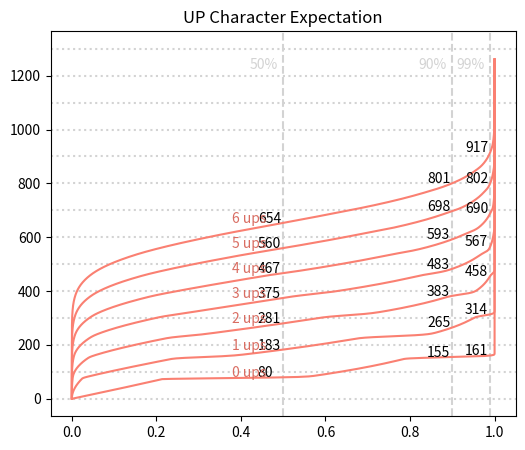

Generate this figure with matplotlib:
import numpy as np
from matplotlib import pyplot as plt
from matplotlib.font_manager import FontProperties  # 字体管理器

begin_pull = 0  # 距离上一次出五星已经垫了0抽
up_pity = 0  # 是否有大保底 1表示有 0表示没有

# DP数组 每个状态表示本抽刚好抽到五星时的概率 三个维度分别表示抽卡次数 抽到UP五星数 本次是否抽到UP五星
M = np.zeros((3001, 10, 2), dtype=float)
# 五星条件概率数组
P_5 = np.zeros(91, dtype=float)
# 在第i发抽到的转移概率
P_trans = np.zeros(91, dtype=float)
pity_pull = 90  # 九十保底
base_P = 0.006  # 基础概率
change_pull = 73  # 概率转折点
state_P = 1
for i in range(1, pity_pull+1):
    P_5[i] = base_P
    if i > change_pull:
        P_5[i] = base_P + base_P*10*(i-change_pull)
    P_5[pity_pull] = 1
    P_trans[i] = state_P * P_5[i]
    state_P = state_P * (1-P_5[i])
# print(P_trans.sum())


# 保底及垫抽数预处理
if up_pity:
    M[0][0][0] = 1
else:
    M[0][0][1] = 1
fix_const = 1-sum(P_trans[1:begin_pull+1])  # 垫抽修正常数


# DP部分
for i in range(1, 1+pity_pull*2*7):  # 抽到满命时需要的理论最大抽数
    for j in range(0, 7+1):  # 最高抽7个UP角色
        for pull in range(1, 1 + pity_pull):  # 本抽五星可能用了i抽抽出
            last_5_star = i - pull
            if last_5_star < 0:  # 从0开始
                continue
            P_trans_now = P_trans[pull]
            if last_5_star == 0:  # 垫抽修正
                if pull <= begin_pull:
                    continue
                else:
                    P_trans_now = P_trans[pull] / fix_const
            # 这次没抽到UP
            M[i][j][0] += 0.5 * M[last_5_star][j][1] * P_trans_now
            # 这次抽到了UP
            if j != 0:
                M[i][j][1] += M[last_5_star][j - 1][0] * P_trans_now + 0.5 * M[last_5_star][j - 1][1] * P_trans_now


# 设置汉字格式
# font = FontProperties(fname=r"fonts\SourceHanSansSC-Bold.otf", size=10)
# font_title = FontProperties(fname=r"fonts\SourceHanSansSC-Bold.otf", size=15)
# 进行绘图
plt.figure(dpi=150, figsize=(6, 5))
plt.title("UP Character Expectation")
for i in range(0, 1301, 100):  # 抽数线
    plt.axhline(y=i, ls=":", c="lightgray")
# plt.axvline(x=644-290, ls="--", c="lightgray")
# plt.axvline(x=644+290, ls="--", c="lightgray")
# plt.axvline(x=644-190, ls="--", c="lightgray")
# plt.axvline(x=644+190, ls="--", c="lightgray")
# plt.axvline(x=644, ls="-", c="gray")
max_pos = np.zeros(10, dtype=int)
attention_pos = [0.5, 0.9, 0.99]
for each_pos in attention_pos:
    plt.axvline(x=each_pos, ls="--", c="lightgray")
    plt.text(each_pos-0.08, 1225, str(int(each_pos*100))+"%", c='lightgray')
for j in range(1, 8):
    P_full_constellation = M[:, j, 1]  # 取出j-1命时的概率分布
    max_p = 0
    P_sum = np.zeros(1500, dtype=float)
    Expectation = 0
    for i in range(1, 1+pity_pull*2*7):
        if P_full_constellation[i] > max_p:
            max_p = P_full_constellation[i]
            max_pos[j] = i
        Expectation += i * P_full_constellation[i]
        P_sum[i] = P_sum[i-1] + P_full_constellation[i]  # 累加
        for each_pos in attention_pos:
            if P_sum[i] >= each_pos >= P_sum[i - 1]:
                plt.text(each_pos-0.06, i, str(i))
                if each_pos == 0.5:
                    plt.text(each_pos-0.12, i, str(j-1)+" ups", c='#d96d62')
    # print(P_full_constellation.sum())
    print("Expectation of pulling "+str(j)+" UP characters is "+str(Expectation)+"  max probability at "+str(max_pos[j]))
    # print(sum(P_full_constellation[max_pos[j]-290:max_pos[j]+291]))
    # plt.plot(range(1, 1+pity_pull*2*7), P_full_constellation[1:1+pity_pull*2*7], label='theory', linewidth=1.5, c='orange')
    plt.plot(P_sum[1:1 + pity_pull * 2 * 7], range(1, 1 + pity_pull * 2 * 7), label='theory', linewidth=1.5, c='salmon')
# plt.text(0.7, 30, c="lightgray")
plt.show()
np.save("character.npy", M)
